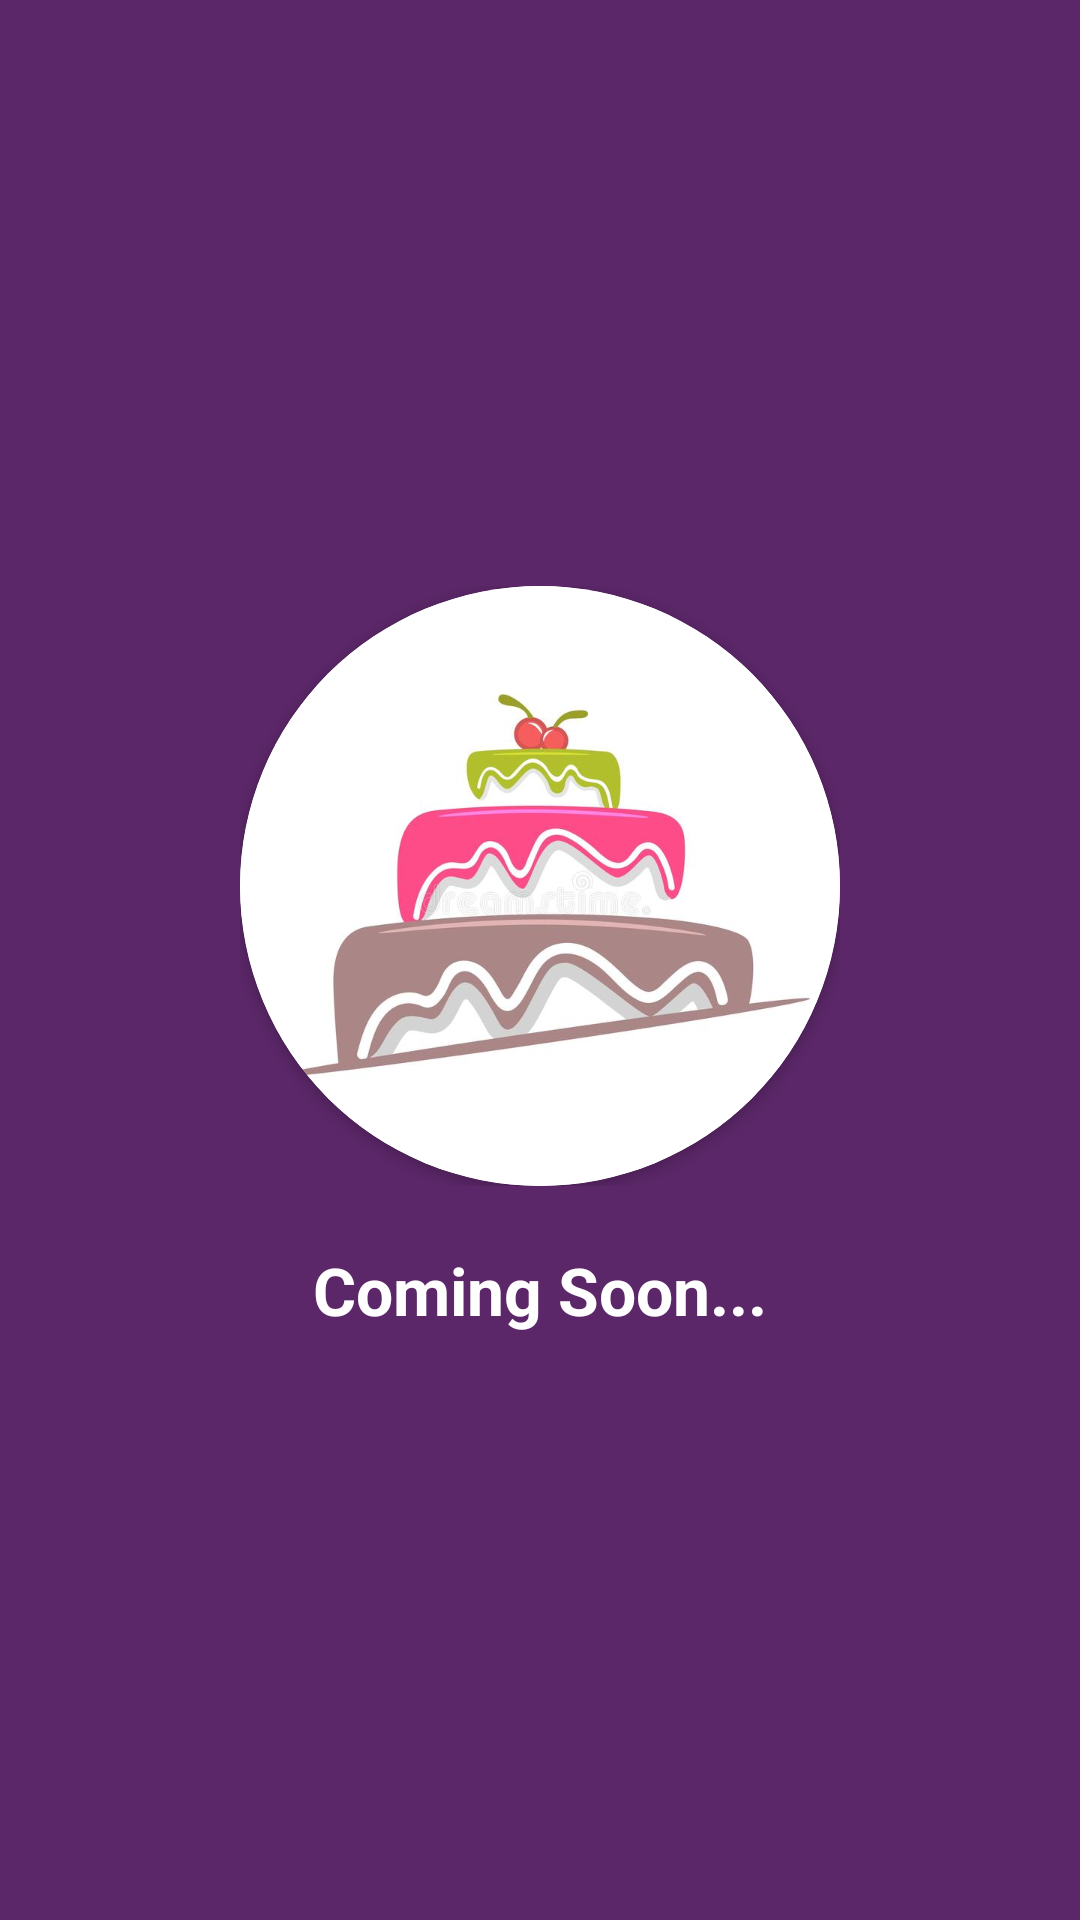

Android layout source for this screen:
<!-- AndroidManifest.xml: application theme Theme.Sprinkle -->
<!-- res/layout/activity_slpesh_screen.xml -->
<?xml version="1.0" encoding="utf-8"?>
<LinearLayout xmlns:android="http://schemas.android.com/apk/res/android"
    xmlns:app="http://schemas.android.com/apk/res-auto"
    xmlns:tools="http://schemas.android.com/tools"
    android:layout_width="match_parent"
    android:layout_height="match_parent"
    android:background="#5B2768"
    android:gravity="center"
    android:orientation="vertical"
    tools:context=".Activity.SlpeshScreenActivity">

    <LinearLayout
        android:layout_width="wrap_content"
        android:layout_height="wrap_content">

        <androidx.cardview.widget.CardView
            android:layout_width="200sp"
            android:layout_height="200sp"
            android:layout_gravity="center"
            app:cardCornerRadius="100dp">

            <ImageView
                android:layout_width="match_parent"
                android:layout_height="match_parent"
                android:layout_gravity="center"
                android:src="@drawable/cake_logo" />
        </androidx.cardview.widget.CardView>

    </LinearLayout>

    <TextView
        android:layout_marginTop="20dp"
        android:textStyle="bold"
        android:textSize="22sp"
        android:layout_width="wrap_content"
        android:layout_height="wrap_content"
        android:text="Coming Soon..."
        android:textColor="@color/white" />
</LinearLayout>
<!-- resources referenced by this layout -->
<resources>
  <!-- drawable cake_logo: png bitmap (drawable, 229443 bytes) -->
  <style name="Theme.Sprinkle" parent="Theme.MaterialComponents.DayNight.NoActionBar">
          
          <item name="colorPrimary">@color/purple_500</item>
          <item name="colorPrimaryVariant">@color/purple_700</item>
          <item name="colorOnPrimary">@color/white</item>
          
          <item name="colorSecondary">@color/teal_200</item>
          <item name="colorSecondaryVariant">@color/teal_700</item>
          <item name="colorOnSecondary">@color/black</item>
          
          <item name="android:statusBarColor" tools:targetApi="l">?attr/colorPrimaryVariant</item>
          
      </style>
  <!-- not gathered from this repository: default colours our renderer supplied (Android Studio template values) -->
  <color name="purple_500">#FF6200EE</color>
  <color name="purple_700">#FF3700B3</color>
  <color name="teal_200">#FF03DAC5</color>
  <color name="teal_700">#FF018786</color>
  <color name="black">#FF000000</color>
  <color name="white">#FFFFFFFF</color>
</resources>
